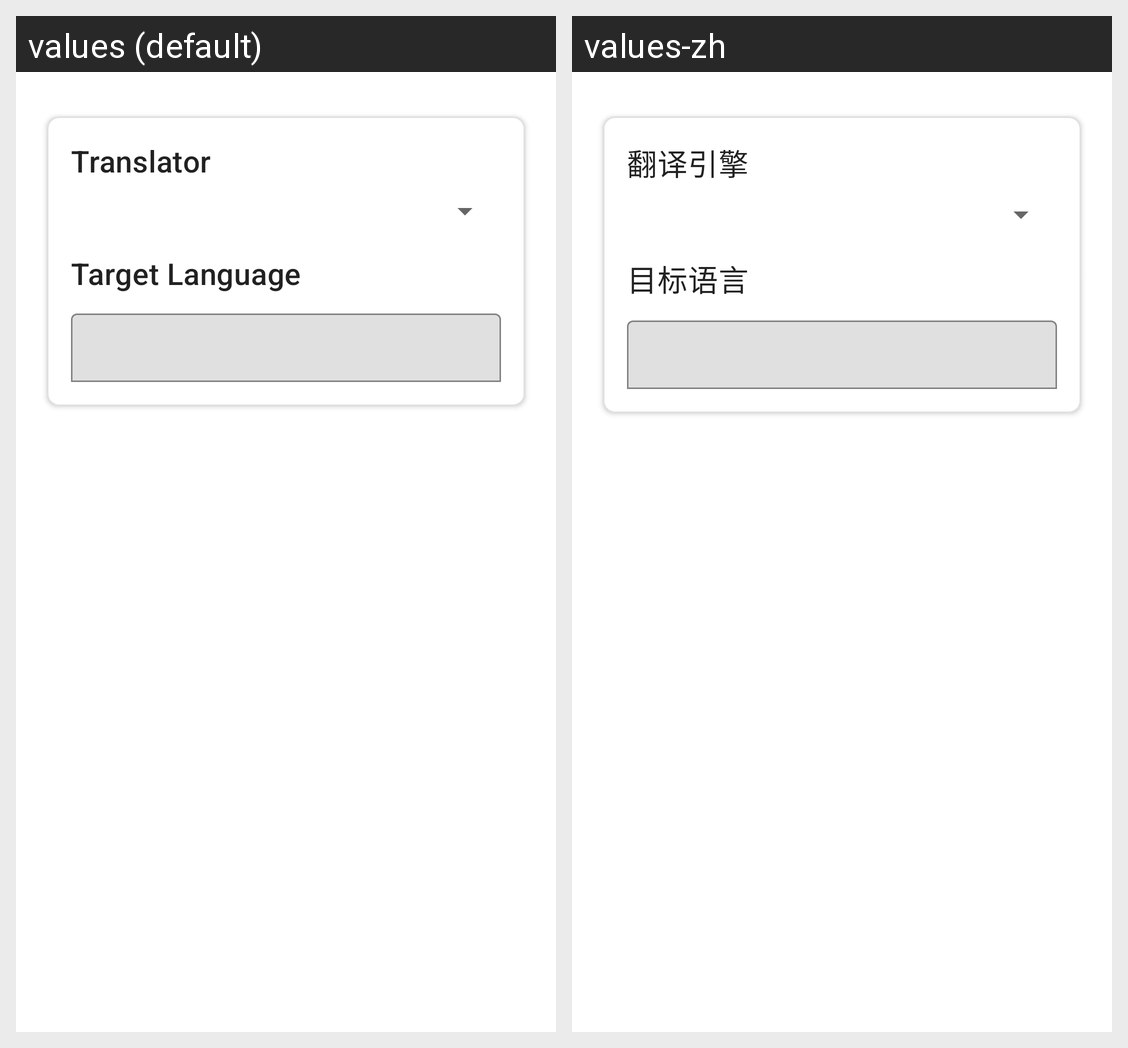

The Android screen above is rendered under two locales of the same app. Produce the string resources it draws, with the default and per-locale values.
Android screen res/layout/config_translator_content.xml rendered under 2 locales, left to right: values (default), values-zh. Device: Nexus 5 (rendered at 1080×1920; each locale shown at half size, 540×960, under a caption strip naming it); theme AppTheme.
Strings drawn on this screen, with the default value and each locale's value (text and hints the layout hard-codes, and strings that could not be matched under every locale, appear in the picture but are not listed):

project_act_config_translator_dialog_engine
  values: Translator
  values-zh: 翻译引擎

project_act_config_translator_dialog_to
  values: Target Language
  values-zh: 目标语言
